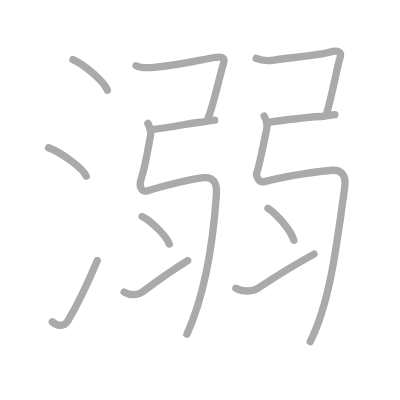
t = 0.00 s
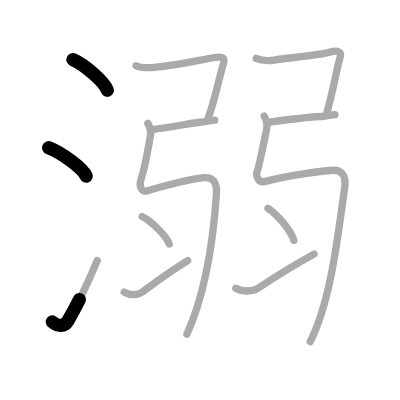
t = 2.50 s
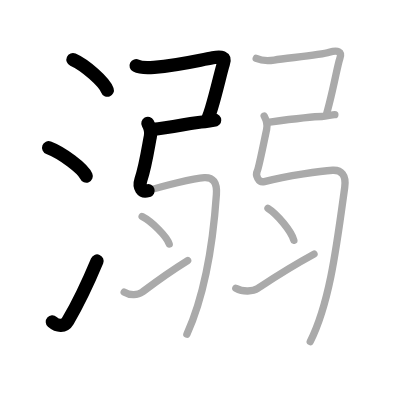
t = 5.25 s
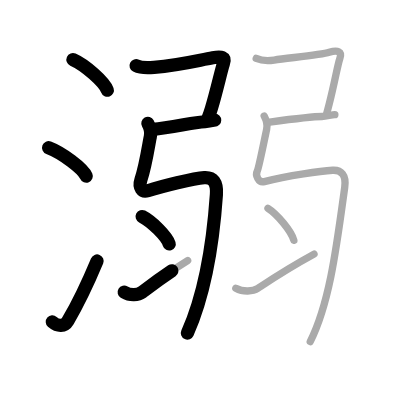
t = 7.75 s
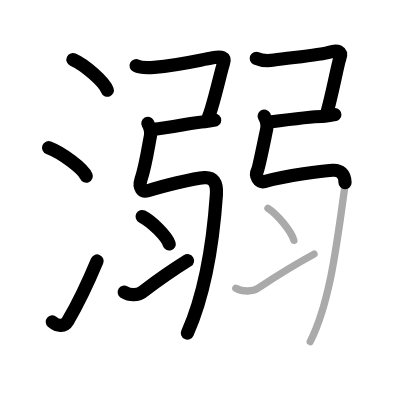
t = 10.50 s
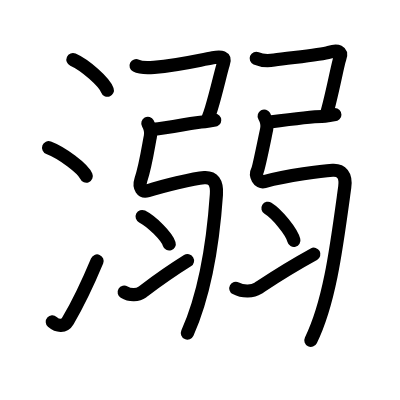
t = 13.00 s

The animated SVG that drew these frames (rendered in a browser with its animation timeline set to each time). Animation: 13 SMIL elements (animate=13); one cycle of 13.00 s.

<?xml version="1.0" standalone="no"?>
<!DOCTYPE svg PUBLIC "-//W3C//DTD SVG 1.1//EN"   "http://www.w3.org/Graphics/SVG/1.1/DTD/svg11.dtd">
<svg width="400px" height="400px"  version="1.1" xmlns="http://www.w3.org/2000/svg">
  <defs>
    <marker id="Triangle" viewBox="0 0 10 10" refX="0" refY="5" markerUnits="strokeWidth" markerWidth="3" style="stroke-opacity:0%;fill:#aaaaaa;" markerHeight="2" orient="auto">
      <path d="M 0 0 L 10 5 L 0 10 z" />
    </marker>
    
    <marker id="Arrow" viewBox="0 0 10 10" refX="5" refY="5" markerUnits="strokeWidth" markerWidth="1.8" style="stroke-opacity:0%;fill:#770000;" markerHeight="2" orient="auto">
      <path d="M 0 4 L 6 4 L 4 1 L 10 5 L 4 9 L 6 6 L 0 6 z" />
        <circle cx="5" cy="5" r="5" />
      </marker>
    
    <marker id="TriangleRed" viewBox="0 0 10 10" refX="0" refY="5" markerUnits="strokeWidth" markerWidth="3" style="stroke-opacity:0%;fill:#CC0000;" markerHeight="2" orient="auto">
      <path d="M 0 0 L 10 5 L 0 10 z" />
    </marker>
    
    <marker id="ArrowRed" viewBox="0 0 10 10" refX="5" refY="5" markerUnits="strokeWidth" markerWidth="1.8" style="stroke-opacity:0%;fill:#CC0000;" markerHeight="2" orient="auto">
      <path d="M 0 4 L 6 4 L 4 1 L 10 5 L 4 9 L 6 6 L 0 6 z" />
        <circle cx="5" cy="5" r="5" />
      </marker>
    
  </defs>
  
  <path style="fill:#ffffff; fill-opacity:100%; fill-rule:evenodd; stroke-width:0;" d="M 0 0 L 400px 0 L 400px 400px L 0 400px L 0 0" />

  <g transform="scale(3.6697247706422 3.6697247706422)">
<path style="fill:none; fill-opacity:0%; fill-rule:evenodd; stroke:#aaaaaa; stroke-opacity:100%; stroke-width: 1.5pt; stroke-linejoin:round; stroke-linecap:round;" d="M19.88 16.25c3.31 1.47 8.54 6.05 9.37 8.34"></path>
<path style="fill:none; fill-opacity:0%; fill-rule:evenodd; stroke:#aaaaaa; stroke-opacity:100%; stroke-width: 1.5pt; stroke-linejoin:round; stroke-linecap:round;" d="M13.25 40.25c3.62 1.37 9.34 5.62 10.25 7.75"></path>
<path style="fill:none; fill-opacity:0%; fill-rule:evenodd; stroke:#aaaaaa; stroke-opacity:100%; stroke-width: 1.5pt; stroke-linejoin:round; stroke-linecap:round;" d="M14.25 87.71c1.5 1.31 3.31 1.36 4.25-0.25C21.25 82.75 24 77 26.5 71"></path>
<path style="fill:none; fill-opacity:0%; fill-rule:evenodd; stroke:#aaaaaa; stroke-opacity:100%; stroke-width: 1.5pt; stroke-linejoin:round; stroke-linecap:round;" d="M37.08 17.91c1.17 0.59 3.74 0.55 4.89 0.45c7.04-0.61 11.79-1.86 16.01-2.62c2.34-0.42 3.57-0.26 2.89 1.68c-0.56 1.59-1.9 7.72-3.28 12.18c-0.3 0.96-0.59 1.85-0.89 2.59"></path>
<path style="fill:none; fill-opacity:0%; fill-rule:evenodd; stroke:#aaaaaa; stroke-opacity:100%; stroke-width: 1.5pt; stroke-linejoin:round; stroke-linecap:round;" d="M41.75 35.25c4.5-0.5 12-2 13.25-2s2.5-0.5 3.5-0.5"></path>
<path style="fill:none; fill-opacity:0%; fill-rule:evenodd; stroke:#aaaaaa; stroke-opacity:100%; stroke-width: 1.5pt; stroke-linejoin:round; stroke-linecap:round;" d="M40.29 33.62c0.53 0.97 1.02 2.1 0.67 3.63c-0.39 1.76-1.18 7.52-2.58 11.82c-0.63 1.94 0.34 3.41 1.91 2.91c3.75-1.22 12.51-3.41 15.39-3.58c2.35-0.14 3.52 1.28 3.29 4.6c-0.72 10.51-2.47 25.76-8.04 38.08c"></path>
<path style="fill:none; fill-opacity:0%; fill-rule:evenodd; stroke:#aaaaaa; stroke-opacity:100%; stroke-width: 1.5pt; stroke-linejoin:round; stroke-linecap:round;" d="M38.73 59c2.6 1.32 6.73 5.43 7.38 7.49"></path>
<path style="fill:none; fill-opacity:0%; fill-rule:evenodd; stroke:#aaaaaa; stroke-opacity:100%; stroke-width: 1.5pt; stroke-linejoin:round; stroke-linecap:round;" d="M33.84 79.6c1.64 1 3.77 0.84 4.91 0c1.11-0.82 5.8-4.49 12.39-8.6"></path>
<path style="fill:none; fill-opacity:0%; fill-rule:evenodd; stroke:#aaaaaa; stroke-opacity:100%; stroke-width: 1.5pt; stroke-linejoin:round; stroke-linecap:round;" d="M69.82 15.91c1.93 0.84 3.75 0.62 4.89 0.45c4.04-0.61 12.75-1.39 15.01-2.12c2.26-0.73 3.57-0.26 2.89 1.68c-0.59 1.67-1.36 6.3-2.88 12.32c-0.24 0.95-0.5 1.94-0.78 2.95"></path>
<path style="fill:none; fill-opacity:0%; fill-rule:evenodd; stroke:#aaaaaa; stroke-opacity:100%; stroke-width: 1.5pt; stroke-linejoin:round; stroke-linecap:round;" d="M73.5 33.25c3.26-0.43 12.5-1.5 14.25-1.5c1.25 0 2.5-0.5 3.5-0.5"></path>
<path style="fill:none; fill-opacity:0%; fill-rule:evenodd; stroke:#aaaaaa; stroke-opacity:100%; stroke-width: 1.5pt; stroke-linejoin:round; stroke-linecap:round;" d="M71.99 31.62c0.53 0.97 1.01 2.1 0.67 3.63c-0.39 1.76-2.12 10.51-2.54 11.32c-0.62 1.19 0.32 3.33 1.91 2.91c6.47-1.72 15.74-2.91 18.62-3.08c2.35-0.14 3.75 1.3 3.29 4.6c-2.2 16.01-4.05 31.41-9.4 42.08c-2"></path>
<path style="fill:none; fill-opacity:0%; fill-rule:evenodd; stroke:#aaaaaa; stroke-opacity:100%; stroke-width: 1.5pt; stroke-linejoin:round; stroke-linecap:round;" d="M73.02 56.75c2.49 1.54 6.44 6.34 7.06 8.74"></path>
<path style="fill:none; fill-opacity:0%; fill-rule:evenodd; stroke:#aaaaaa; stroke-opacity:100%; stroke-width: 1.5pt; stroke-linejoin:round; stroke-linecap:round;" d="M64.26 78.55c2.02 1.08 4.64 0.91 6.05 0c1.37-0.89 7.14-4.86 15.26-9.3"></path>

<path style="fill:none; fill-opacity:0%; fill-rule:evenodd; stroke:#000000; stroke-opacity:100%; stroke-width: 2.7pt; stroke-linejoin:round; stroke-linecap:round;" d="M19.88 16.25c3.31 1.47 8.54 6.05 9.37 8.34" pathLength="100" stroke-dashoffset="100" stroke-dasharray="100 105"><animate id="dashAnim1" attributeName="stroke-dashoffset" from="100" to="0" dur="1s" calcMode="linear" fill="freeze"/></path>
<path style="fill:none; fill-opacity:0%; fill-rule:evenodd; stroke:#000000; stroke-opacity:100%; stroke-width: 2.7pt; stroke-linejoin:round; stroke-linecap:round;" d="M13.25 40.25c3.62 1.37 9.34 5.62 10.25 7.75" pathLength="100" stroke-dashoffset="100" stroke-dasharray="100 105"><animate id="dashAnim2" attributeName="stroke-dashoffset" from="100" to="0" dur="1s" calcMode="linear" begin="dashAnim1.end" fill="freeze"/></path>
<path style="fill:none; fill-opacity:0%; fill-rule:evenodd; stroke:#000000; stroke-opacity:100%; stroke-width: 2.7pt; stroke-linejoin:round; stroke-linecap:round;" d="M14.25 87.71c1.5 1.31 3.31 1.36 4.25-0.25C21.25 82.75 24 77 26.5 71" pathLength="100" stroke-dashoffset="100" stroke-dasharray="100 105"><animate id="dashAnim3" attributeName="stroke-dashoffset" from="100" to="0" dur="1s" calcMode="linear" begin="dashAnim2.end" fill="freeze"/></path>
<path style="fill:none; fill-opacity:0%; fill-rule:evenodd; stroke:#000000; stroke-opacity:100%; stroke-width: 2.7pt; stroke-linejoin:round; stroke-linecap:round;" d="M37.08 17.91c1.17 0.59 3.74 0.55 4.89 0.45c7.04-0.61 11.79-1.86 16.01-2.62c2.34-0.42 3.57-0.26 2.89 1.68c-0.56 1.59-1.9 7.72-3.28 12.18c-0.3 0.96-0.59 1.85-0.89 2.59" pathLength="100" stroke-dashoffset="100" stroke-dasharray="100 105"><animate id="dashAnim4" attributeName="stroke-dashoffset" from="100" to="0" dur="1s" calcMode="linear" begin="dashAnim3.end" fill="freeze"/></path>
<path style="fill:none; fill-opacity:0%; fill-rule:evenodd; stroke:#000000; stroke-opacity:100%; stroke-width: 2.7pt; stroke-linejoin:round; stroke-linecap:round;" d="M41.75 35.25c4.5-0.5 12-2 13.25-2s2.5-0.5 3.5-0.5" pathLength="100" stroke-dashoffset="100" stroke-dasharray="100 105"><animate id="dashAnim5" attributeName="stroke-dashoffset" from="100" to="0" dur="1s" calcMode="linear" begin="dashAnim4.end" fill="freeze"/></path>
<path style="fill:none; fill-opacity:0%; fill-rule:evenodd; stroke:#000000; stroke-opacity:100%; stroke-width: 2.7pt; stroke-linejoin:round; stroke-linecap:round;" d="M40.29 33.62c0.53 0.97 1.02 2.1 0.67 3.63c-0.39 1.76-1.18 7.52-2.58 11.82c-0.63 1.94 0.34 3.41 1.91 2.91c3.75-1.22 12.51-3.41 15.39-3.58c2.35-0.14 3.52 1.28 3.29 4.6c-0.72 10.51-2.47 25.76-8.04 38.08c" pathLength="100" stroke-dashoffset="100" stroke-dasharray="100 105"><animate id="dashAnim6" attributeName="stroke-dashoffset" from="100" to="0" dur="1s" calcMode="linear" begin="dashAnim5.end" fill="freeze"/></path>
<path style="fill:none; fill-opacity:0%; fill-rule:evenodd; stroke:#000000; stroke-opacity:100%; stroke-width: 2.7pt; stroke-linejoin:round; stroke-linecap:round;" d="M38.73 59c2.6 1.32 6.73 5.43 7.38 7.49" pathLength="100" stroke-dashoffset="100" stroke-dasharray="100 105"><animate id="dashAnim7" attributeName="stroke-dashoffset" from="100" to="0" dur="1s" calcMode="linear" begin="dashAnim6.end" fill="freeze"/></path>
<path style="fill:none; fill-opacity:0%; fill-rule:evenodd; stroke:#000000; stroke-opacity:100%; stroke-width: 2.7pt; stroke-linejoin:round; stroke-linecap:round;" d="M33.84 79.6c1.64 1 3.77 0.84 4.91 0c1.11-0.82 5.8-4.49 12.39-8.6" pathLength="100" stroke-dashoffset="100" stroke-dasharray="100 105"><animate id="dashAnim8" attributeName="stroke-dashoffset" from="100" to="0" dur="1s" calcMode="linear" begin="dashAnim7.end" fill="freeze"/></path>
<path style="fill:none; fill-opacity:0%; fill-rule:evenodd; stroke:#000000; stroke-opacity:100%; stroke-width: 2.7pt; stroke-linejoin:round; stroke-linecap:round;" d="M69.82 15.91c1.93 0.84 3.75 0.62 4.89 0.45c4.04-0.61 12.75-1.39 15.01-2.12c2.26-0.73 3.57-0.26 2.89 1.68c-0.59 1.67-1.36 6.3-2.88 12.32c-0.24 0.95-0.5 1.94-0.78 2.95" pathLength="100" stroke-dashoffset="100" stroke-dasharray="100 105"><animate id="dashAnim9" attributeName="stroke-dashoffset" from="100" to="0" dur="1s" calcMode="linear" begin="dashAnim8.end" fill="freeze"/></path>
<path style="fill:none; fill-opacity:0%; fill-rule:evenodd; stroke:#000000; stroke-opacity:100%; stroke-width: 2.7pt; stroke-linejoin:round; stroke-linecap:round;" d="M73.5 33.25c3.26-0.43 12.5-1.5 14.25-1.5c1.25 0 2.5-0.5 3.5-0.5" pathLength="100" stroke-dashoffset="100" stroke-dasharray="100 105"><animate id="dashAnim10" attributeName="stroke-dashoffset" from="100" to="0" dur="1s" calcMode="linear" begin="dashAnim9.end" fill="freeze"/></path>
<path style="fill:none; fill-opacity:0%; fill-rule:evenodd; stroke:#000000; stroke-opacity:100%; stroke-width: 2.7pt; stroke-linejoin:round; stroke-linecap:round;" d="M71.99 31.62c0.53 0.97 1.01 2.1 0.67 3.63c-0.39 1.76-2.12 10.51-2.54 11.32c-0.62 1.19 0.32 3.33 1.91 2.91c6.47-1.72 15.74-2.91 18.62-3.08c2.35-0.14 3.75 1.3 3.29 4.6c-2.2 16.01-4.05 31.41-9.4 42.08c-2" pathLength="100" stroke-dashoffset="100" stroke-dasharray="100 105"><animate id="dashAnim11" attributeName="stroke-dashoffset" from="100" to="0" dur="1s" calcMode="linear" begin="dashAnim10.end" fill="freeze"/></path>
<path style="fill:none; fill-opacity:0%; fill-rule:evenodd; stroke:#000000; stroke-opacity:100%; stroke-width: 2.7pt; stroke-linejoin:round; stroke-linecap:round;" d="M73.02 56.75c2.49 1.54 6.44 6.34 7.06 8.74" pathLength="100" stroke-dashoffset="100" stroke-dasharray="100 105"><animate id="dashAnim12" attributeName="stroke-dashoffset" from="100" to="0" dur="1s" calcMode="linear" begin="dashAnim11.end" fill="freeze"/></path>
<path style="fill:none; fill-opacity:0%; fill-rule:evenodd; stroke:#000000; stroke-opacity:100%; stroke-width: 2.7pt; stroke-linejoin:round; stroke-linecap:round;" d="M64.26 78.55c2.02 1.08 4.64 0.91 6.05 0c1.37-0.89 7.14-4.86 15.26-9.3" pathLength="100" stroke-dashoffset="100" stroke-dasharray="100 105"><animate id="dashAnim13" attributeName="stroke-dashoffset" from="100" to="0" dur="1s" calcMode="linear" begin="dashAnim12.end" fill="freeze"/></path>

</g>

</svg>  
          
